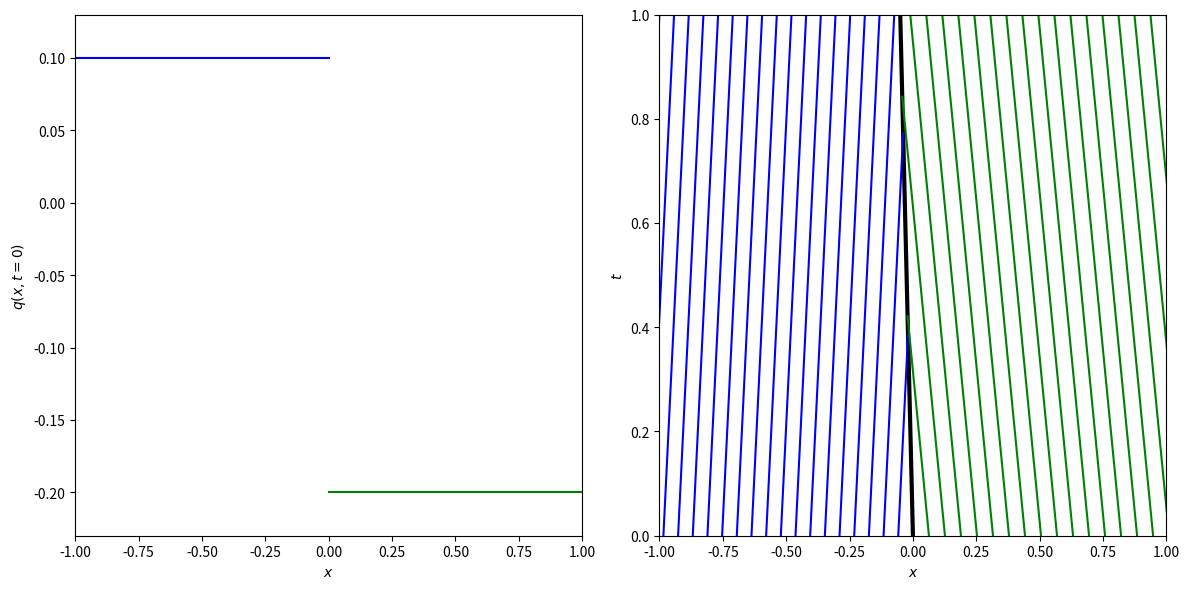

Write the Python code that produced this figure.
# [redacted]
# 开发时间：2023/2/13 22:32

# 绘制Burger方程激波的特征线，需要给出黎曼问题的左右值
# 其实可以根据不同的激波速度s，求不同的激波

import matplotlib
import matplotlib.pyplot as plt
import numpy as np


def plot_shock_burgers(ql, qr):
    """Plot the characteristic lines for the shock solution to Burger's equation."""

    assert (ql > qr)

    fig = plt.figure(figsize=(12, 6))
    ax1 = fig.add_subplot(121)

    dq = np.max([abs(qr - ql), 0.1])
    qmin = np.min([ql, qr])
    qmax = np.max([ql, qr])
    ax1.plot([-1.0, 0.0], [ql, ql], 'b-')
    ax1.plot([0.0, 1.0], [qr, qr], 'g-')
    ax1.set_xbound(-1.0, 1.0)
    ax1.set_ybound(qmin - 0.1 * dq, qmax + 0.1 * dq)
    ax1.set_xlabel(r"$x$")
    ax1.set_ylabel(r"$q(x, t=0)$")

    ax2 = fig.add_subplot(122)

    slope_l = ql
    slope_r = qr
    s = 0.5 * (qr + ql)  #  Burger方程激波速度
    # s = 1.0 - (qr + ql)  #  LWR traffic equation激波速度
    ax2.plot([0.0, s], [0.0, 1.0], 'k-', linewidth=3)

    left_edge = np.min([-1.0, -1.0 - slope_l])
    right_edge = np.max([1.0, 1.0 - slope_r])
    x_start_points_l = np.linspace(left_edge, 0.0, 20)
    x_start_points_r = np.linspace(0.0, right_edge, 20)
    t_end_points_l = np.ones_like(x_start_points_l)
    t_end_points_r = np.ones_like(x_start_points_r)

    # Look for intersections
    t_end_points_l = np.minimum(t_end_points_l, x_start_points_l / (s - slope_l))
    t_end_points_r = np.minimum(t_end_points_r, x_start_points_r / (s - slope_r))
    x_end_points_l = x_start_points_l + slope_l * t_end_points_l
    x_end_points_r = x_start_points_r + slope_r * t_end_points_r

    for xs, xe, te in zip(x_start_points_l, x_end_points_l, t_end_points_l):
        ax2.plot([xs, xe], [0.0, te], 'b-')
    for xs, xe, te in zip(x_start_points_r, x_end_points_r, t_end_points_r):
        ax2.plot([xs, xe], [0.0, te], 'g-')

    ax2.set_xbound(-1.0, 1.0)
    ax2.set_ybound(0.0, 1.0)
    ax2.set_xlabel(r"$x$")
    ax2.set_ylabel(r"$t$")

    fig.tight_layout()
    plt.show()


plot_shock_burgers(0.1, -0.2)
